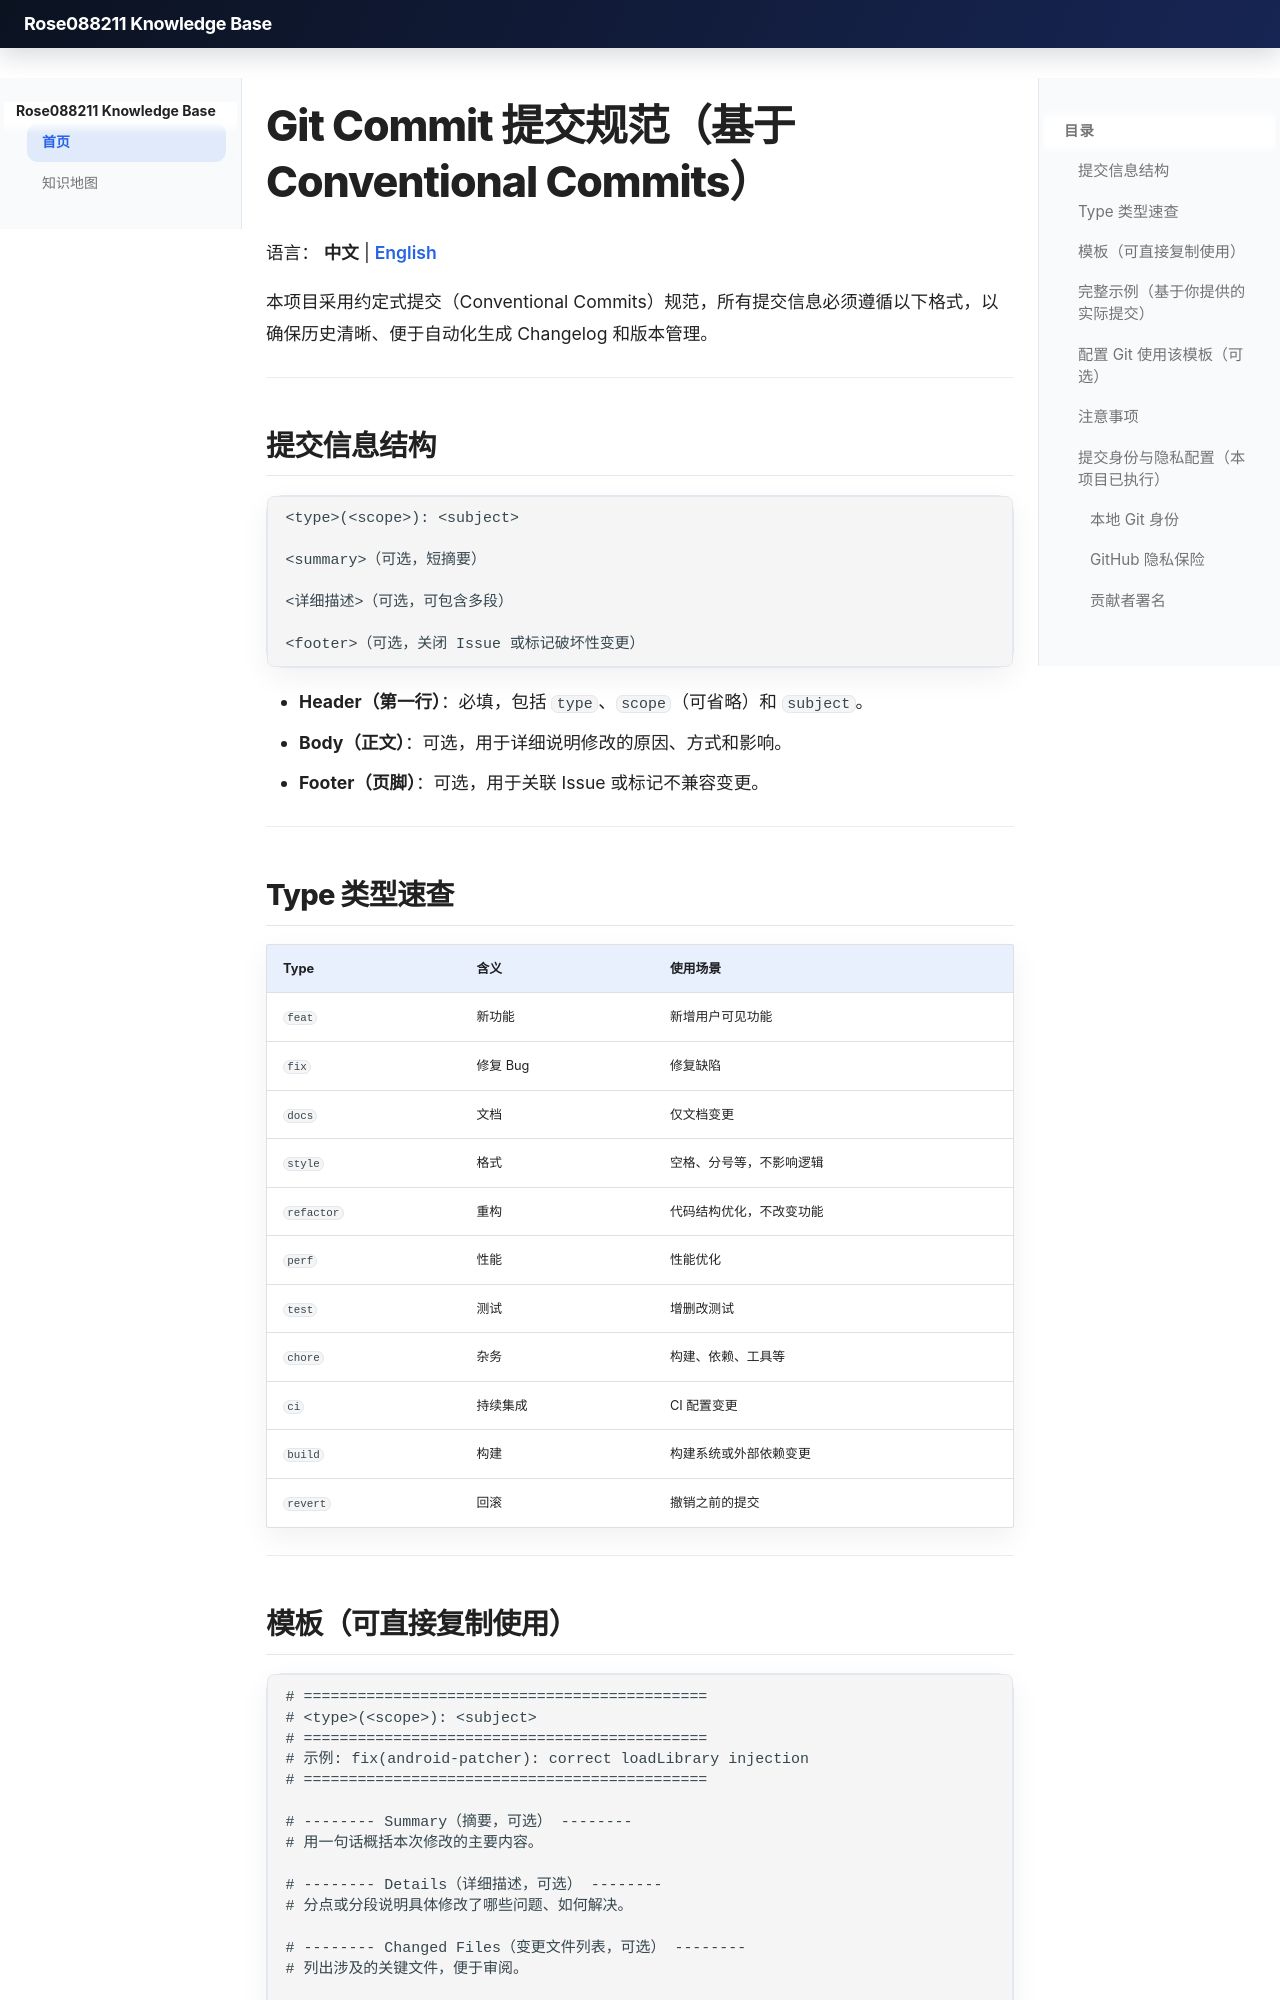

repository: Rose088211/Rose088211.github.io · page: index.html · generator: mkdocs

# Git Commit 提交规范（基于 Conventional Commits）

语言： **中文** | [English](contributing-en.md)

本项目采用约定式提交（Conventional Commits）规范，所有提交信息必须遵循以下格式，以确保历史清晰、便于自动化生成 Changelog 和版本管理。

---

## 提交信息结构

```text
<type>(<scope>): <subject>

<summary>（可选，短摘要）

<详细描述>（可选，可包含多段）

<footer>（可选，关闭 Issue 或标记破坏性变更）
```

- **Header（第一行）**：必填，包括 `type`、`scope`（可省略）和 `subject`。
- **Body（正文）**：可选，用于详细说明修改的原因、方式和影响。
- **Footer（页脚）**：可选，用于关联 Issue 或标记不兼容变更。

---

## Type 类型速查

| Type | 含义 | 使用场景 |
| :--- | :--- | :--- |
| `feat` | 新功能 | 新增用户可见功能 |
| `fix` | 修复 Bug | 修复缺陷 |
| `docs` | 文档 | 仅文档变更 |
| `style` | 格式 | 空格、分号等，不影响逻辑 |
| `refactor` | 重构 | 代码结构优化，不改变功能 |
| `perf` | 性能 | 性能优化 |
| `test` | 测试 | 增删改测试 |
| `chore` | 杂务 | 构建、依赖、工具等 |
| `ci` | 持续集成 | CI 配置变更 |
| `build` | 构建 | 构建系统或外部依赖变更 |
| `revert` | 回滚 | 撤销之前的提交 |

---

## 模板（可直接复制使用）

```text
# =============================================
# <type>(<scope>): <subject>
# =============================================
# 示例: fix(android-patcher): correct loadLibrary injection
# =============================================

# -------- Summary（摘要，可选） --------
# 用一句话概括本次修改的主要内容。

# -------- Details（详细描述，可选） --------
# 分点或分段说明具体修改了哪些问题、如何解决。

# -------- Changed Files（变更文件列表，可选） --------
# 列出涉及的关键文件，便于审阅。

# -------- Footer（页脚，可选） --------
# 关闭 Issue: Closes #123
# 破坏性变更: BREAKING CHANGE: ...
```

---
